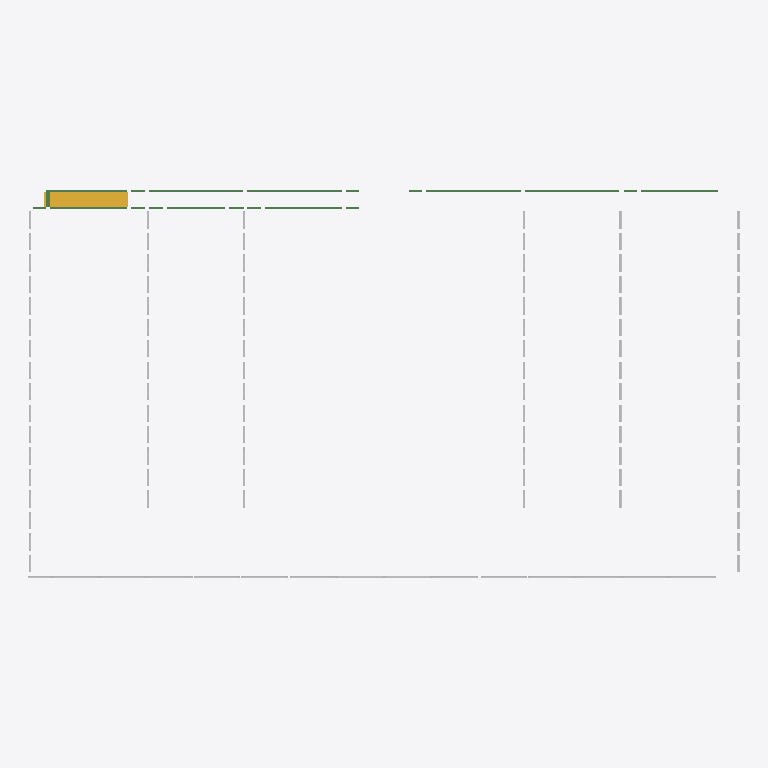
Plan cut of the same IFC building model at storey 'R+1' (level 3.66 m, cut at 5.06 m), seen from above with north up, elements coloured by IFC class: 105 other elements (light grey), 11 beams (green), 1 stair (yellow). Cut surfaces are drawn darker.
Extent 74.9 m × 40.9 m × 15.6 m (x, y, z). Storeys (5): R-1 at -3.50 m; RDC at 0.00 m; R+1 at 3.66 m; R+2 at 7.32 m; FILLE 0 at 8.80 m. Elements (583): 458 IfcBuildingElementProxy, 123 IfcBeam, 2 IfcStair.

HEADER;
FILE_DESCRIPTION(('ViewDefinition [CoordinationView_V2.0]'),'2;1');
FILE_NAME('Project Number','2020-09-11T16:58:11',(''),(''),'The EXPRESS Data Manager Version 5.02.0100.07 : 28 Aug 2013','21.0.0.383 - Exporter 21.0.0.383 - Alternate UI 21.0.0.383','');
FILE_SCHEMA(('IFC2X3'));
ENDSEC;
DATA;
#120=IFCPROJECT('21gtjjzp1AQR7qZkzIO91z',#41,'Project Number',$,$,'Project Name','Project Status',(#112),#107);
#181=IFCSITE('21gtjjzp1AQR7qZkzIO91$',#41,'Default',$,$,#180,$,$,.ELEMENT.,$,$,$,$,$);
#130=IFCBUILDING('21gtjjzp1AQR7qZkzIO91y',#41,'',$,$,#32,$,'',.ELEMENT.,$,$,$);
#141=IFCBUILDINGSTOREY('21gtjjzp1AQR7qZk_jczVc',#41,'R-1',$,'Level:Circle Head - Project Datum',#139,$,'R-1',.ELEMENT.,-3500.0);
#145=IFCBUILDINGSTOREY('21gtjjzp1AQR7qZk_jdsww',#41,'RDC',$,'Level:Circle Head - Project Datum',#144,$,'RDC',.ELEMENT.,0.0);
#151=IFCBUILDINGSTOREY('21gtjjzp1AQR7qZk_jdsqx',#41,'R+1',$,'Level:Circle Head - Project Datum',#150,$,'R+1',.ELEMENT.,3660.0);
#157=IFCBUILDINGSTOREY('21gtjjzp1AQR7qZk_jczNr',#41,'R+2',$,'Level:Circle Head - Project Datum',#156,$,'R+2',.ELEMENT.,7320.0);
#163=IFCBUILDINGSTOREY('21gtjjzp1AQR7qZk_jcGwN',#41,'FILLE 0',$,'Level:Circle Head - Project Datum',#162,$,'FILLE 0',.ELEMENT.,8801.0);
#31830=IFCSTAIR('2CQ4e4NV1ERxL3_TWoxJaA',#41,'Precast Stair:Stair:490853',$,'Precast Stair:Precast_Stair',#31829,$,'490853',.TWO_STRAIGHT_RUN_STAIR.);
#13524=IFCBEAM('3hTzJnhMPEdxLScmZkBR1d',#41,'NBS_AndertonConcreteProductsLtd_PrcstConcPnls_BallastBoard300:PPT TYPE2:430534',$,'NBS_AndertonConcreteProductsLtd_PrcstConcPnls_BallastBoard300:PPT TYPE2',#13508,#13522,'430534');
#13407=IFCBEAM('3hTzJnhMPEdxLScmZkBR1a',#41,'NBS_AndertonConcreteProductsLtd_PrcstConcPnls_BallastBoard300:PPT TYPE2:430533',$,'NBS_AndertonConcreteProductsLtd_PrcstConcPnls_BallastBoard300:PPT TYPE2',#13391,#13405,'430533');
#2659=IFCBEAM('1DT6X50EX04OhHPVW9IlhC',#41,'NBS_AndertonConcreteProductsLtd_PrcstConcPnls_BallastBoard300:PPT TYPE4:424729',$,'NBS_AndertonConcreteProductsLtd_PrcstConcPnls_BallastBoard300:PPT TYPE4',#2643,#2657,'424729');
#11186=IFCBEAM('3hTzJnhMPEdxLScmZkBR32',#41,'NBS_AndertonConcreteProductsLtd_PrcstConcPnls_BallastBoard300:PPT TYPE4:430435',$,'NBS_AndertonConcreteProductsLtd_PrcstConcPnls_BallastBoard300:PPT TYPE4',#11170,#11184,'430435');
#13056=IFCBEAM('3hTzJnhMPEdxLScmZkBR1Z',#41,'NBS_AndertonConcreteProductsLtd_PrcstConcPnls_BallastBoard300:PPT TYPE1:430530',$,'NBS_AndertonConcreteProductsLtd_PrcstConcPnls_BallastBoard300:PPT TYPE1',#13040,#13054,'430530');
#40658=IFCBUILDINGELEMENTPROXY('3q_5lqx0bApOJFkr1CXOtb',#41,'Panneaux fille 18:Panneaux fille 18:508130',$,'Panneaux fille 18:Panneaux fille 18',#40657,#40652,'508130',$);
#40792=IFCBUILDINGELEMENTPROXY('3q_5lqx0bApOJFkr1CXOtZ',#41,'Panneaux fille 18:Panneaux fille 18:508132',$,'Panneaux fille 18:Panneaux fille 18',#40791,#40786,'508132',$);
#45907=IFCBUILDINGELEMENTPROXY('0kCZ_cJ418TRkn3IpwfhIz',#41,'Panneaux fille 18:Panneaux fille 18:508388',$,'Panneaux fille 18:Panneaux fille 18',#45906,#45901,'508388',$);
#45840=IFCBUILDINGELEMENTPROXY('0kCZ_cJ418TRkn3IpwfhIw',#41,'Panneaux fille 18:Panneaux fille 18:508387',$,'Panneaux fille 18:Panneaux fille 18',#45839,#45834,'508387',$);
#46041=IFCBUILDINGELEMENTPROXY('0kCZ_cJ418TRkn3IpwfhI$',#41,'Panneaux fille 18:Panneaux fille 18:508390',$,'Panneaux fille 18:Panneaux fille 18',#46040,#46035,'508390',$);
#50232=IFCBUILDINGELEMENTPROXY('2LySpqkD5BAxJDz4GkfKve',#41,'Panneaux fille 18:Panneaux fille 18:513091',$,'Panneaux fille 18:Panneaux fille 18',#50231,#50226,'513091',$);
#52976=IFCBUILDINGELEMENTPROXY('3Mfq1OahP7rfr54Pn_tCUj',#41,'Panneaux fille 18:Panneaux fille 18:513331',$,'Panneaux fille 18:Panneaux fille 18',#52975,#52970,'513331',$);
#40859=IFCBUILDINGELEMENTPROXY('3q_5lqx0bApOJFkr1CXOtY',#41,'Panneaux fille 18:Panneaux fille 18:508133',$,'Panneaux fille 18:Panneaux fille 18',#40858,#40853,'508133',$);
#46108=IFCBUILDINGELEMENTPROXY('0kCZ_cJ418TRkn3IpwfhI_',#41,'Panneaux fille 18:Panneaux fille 18:508391',$,'Panneaux fille 18:Panneaux fille 18',#46107,#46102,'508391',$);
#21346=IFCBUILDINGELEMENTPROXY('0OMRzcWwXFP9VDArNN6QXn',#41,'FENETRE.dwg:Fenetre ext 296+70:484587',$,'FENETRE.dwg:Fenetre ext 296+70',#21345,#21340,'484587',$);
#21478=IFCBUILDINGELEMENTPROXY('0OMRzcWwXFP9VDArNN6QXr',#41,'FENETRE.dwg:Fenetre ext 296+70:484591',$,'FENETRE.dwg:Fenetre ext 296+70',#21477,#21472,'484591',$);
#21610=IFCBUILDINGELEMENTPROXY('0OMRzcWwXFP9VDArNN6QXf',#41,'FENETRE.dwg:Fenetre ext 296+70:484595',$,'FENETRE.dwg:Fenetre ext 296+70',#21609,#21604,'484595',$);
#22072=IFCBUILDINGELEMENTPROXY('0OMRzcWwXFP9VDArNN6QcR',#41,'FENETRE.dwg:Fenetre ext 296+70:484609',$,'FENETRE.dwg:Fenetre ext 296+70',#22071,#22066,'484609',$);
#22204=IFCBUILDINGELEMENTPROXY('0OMRzcWwXFP9VDArNN6QcV',#41,'FENETRE.dwg:Fenetre ext 296+70:484613',$,'FENETRE.dwg:Fenetre ext 296+70',#22203,#22198,'484613',$);
#21412=IFCBUILDINGELEMENTPROXY('0OMRzcWwXFP9VDArNN6QXt',#41,'FENETRE.dwg:Fenetre ext 296+70:484589',$,'FENETRE.dwg:Fenetre ext 296+70',#21411,#21406,'484589',$);
#21544=IFCBUILDINGELEMENTPROXY('0OMRzcWwXFP9VDArNN6QXh',#41,'FENETRE.dwg:Fenetre ext 296+70:484593',$,'FENETRE.dwg:Fenetre ext 296+70',#21543,#21538,'484593',$);
#21676=IFCBUILDINGELEMENTPROXY('0OMRzcWwXFP9VDArNN6QXl',#41,'FENETRE.dwg:Fenetre ext 296+70:484597',$,'FENETRE.dwg:Fenetre ext 296+70',#21675,#21670,'484597',$);
#21742=IFCBUILDINGELEMENTPROXY('0OMRzcWwXFP9VDArNN6QXj',#41,'FENETRE.dwg:Fenetre ext 296+70:484599',$,'FENETRE.dwg:Fenetre ext 296+70',#21741,#21736,'484599',$);
#21808=IFCBUILDINGELEMENTPROXY('0OMRzcWwXFP9VDArNN6QXZ',#41,'FENETRE.dwg:Fenetre ext 296+70:484601',$,'FENETRE.dwg:Fenetre ext 296+70',#21807,#21802,'484601',$);
#21874=IFCBUILDINGELEMENTPROXY('0OMRzcWwXFP9VDArNN6QXX',#41,'FENETRE.dwg:Fenetre ext 296+70:484603',$,'FENETRE.dwg:Fenetre ext 296+70',#21873,#21868,'484603',$);
#21940=IFCBUILDINGELEMENTPROXY('0OMRzcWwXFP9VDArNN6QXd',#41,'FENETRE.dwg:Fenetre ext 296+70:484605',$,'FENETRE.dwg:Fenetre ext 296+70',#21939,#21934,'484605',$);
#22006=IFCBUILDINGELEMENTPROXY('0OMRzcWwXFP9VDArNN6QXb',#41,'FENETRE.dwg:Fenetre ext 296+70:484607',$,'FENETRE.dwg:Fenetre ext 296+70',#22005,#22000,'484607',$);
#22138=IFCBUILDINGELEMENTPROXY('0OMRzcWwXFP9VDArNN6QcP',#41,'FENETRE.dwg:Fenetre ext 296+70:484611',$,'FENETRE.dwg:Fenetre ext 296+70',#22137,#22132,'484611',$);
#20236=IFCBUILDINGELEMENTPROXY('0OMRzcWwXFP9VDArNN6QXJ',#41,'FENETRE.dwg:Fenetre ext 296+70:484553',$,'FENETRE.dwg:Fenetre ext 296+70',#20235,#20230,'484553',$);
#20356=IFCBUILDINGELEMENTPROXY('0OMRzcWwXFP9VDArNN6QXN',#41,'FENETRE.dwg:Fenetre ext 296+70:484557',$,'FENETRE.dwg:Fenetre ext 296+70',#20355,#20350,'484557',$);
#21082=IFCBUILDINGELEMENTPROXY('0OMRzcWwXFP9VDArNN6QXv',#41,'FENETRE.dwg:Fenetre ext 296+70:484579',$,'FENETRE.dwg:Fenetre ext 296+70',#21081,#21076,'484579',$);
#20488=IFCBUILDINGELEMENTPROXY('0OMRzcWwXFP9VDArNN6QXB',#41,'FENETRE.dwg:Fenetre ext 296+70:484561',$,'FENETRE.dwg:Fenetre ext 296+70',#20487,#20482,'484561',$);
#20950=IFCBUILDINGELEMENTPROXY('0OMRzcWwXFP9VDArNN6QX5',#41,'FENETRE.dwg:Fenetre ext 296+70:484575',$,'FENETRE.dwg:Fenetre ext 296+70',#20949,#20944,'484575',$);
#20290=IFCBUILDINGELEMENTPROXY('0OMRzcWwXFP9VDArNN6QXH',#41,'FENETRE.dwg:Fenetre ext 296+70:484555',$,'FENETRE.dwg:Fenetre ext 296+70',#20289,#20284,'484555',$);
#20422=IFCBUILDINGELEMENTPROXY('0OMRzcWwXFP9VDArNN6QXL',#41,'FENETRE.dwg:Fenetre ext 296+70:484559',$,'FENETRE.dwg:Fenetre ext 296+70',#20421,#20416,'484559',$);
#20620=IFCBUILDINGELEMENTPROXY('0OMRzcWwXFP9VDArNN6QXF',#41,'FENETRE.dwg:Fenetre ext 296+70:484565',$,'FENETRE.dwg:Fenetre ext 296+70',#20619,#20614,'484565',$);
#20554=IFCBUILDINGELEMENTPROXY('0OMRzcWwXFP9VDArNN6QX9',#41,'FENETRE.dwg:Fenetre ext 296+70:484563',$,'FENETRE.dwg:Fenetre ext 296+70',#20553,#20548,'484563',$);
#20752=IFCBUILDINGELEMENTPROXY('0OMRzcWwXFP9VDArNN6QX3',#41,'FENETRE.dwg:Fenetre ext 296+70:484569',$,'FENETRE.dwg:Fenetre ext 296+70',#20751,#20746,'484569',$);
#20686=IFCBUILDINGELEMENTPROXY('0OMRzcWwXFP9VDArNN6QXD',#41,'FENETRE.dwg:Fenetre ext 296+70:484567',$,'FENETRE.dwg:Fenetre ext 296+70',#20685,#20680,'484567',$);
#20884=IFCBUILDINGELEMENTPROXY('0OMRzcWwXFP9VDArNN6QX7',#41,'FENETRE.dwg:Fenetre ext 296+70:484573',$,'FENETRE.dwg:Fenetre ext 296+70',#20883,#20878,'484573',$);
#20818=IFCBUILDINGELEMENTPROXY('0OMRzcWwXFP9VDArNN6QX1',#41,'FENETRE.dwg:Fenetre ext 296+70:484571',$,'FENETRE.dwg:Fenetre ext 296+70',#20817,#20812,'484571',$);
#21016=IFCBUILDINGELEMENTPROXY('0OMRzcWwXFP9VDArNN6QXx',#41,'FENETRE.dwg:Fenetre ext 296+70:484577',$,'FENETRE.dwg:Fenetre ext 296+70',#21015,#21010,'484577',$);
#21280=IFCBUILDINGELEMENTPROXY('0OMRzcWwXFP9VDArNN6QXp',#41,'FENETRE.dwg:Fenetre ext 296+70:484585',$,'FENETRE.dwg:Fenetre ext 296+70',#21279,#21274,'484585',$);
#15834=IFCBUILDINGELEMENTPROXY('0OMRzcWwXFP9VDArNN6QY$',#41,'FENETRE.dwg:Fenetre ext 296+70:484389',$,'FENETRE.dwg:Fenetre ext 296+70',#15833,#15828,'484389',$);
#15967=IFCBUILDINGELEMENTPROXY('0OMRzcWwXFP9VDArNN6QYp',#41,'FENETRE.dwg:Fenetre ext 296+70:484393',$,'FENETRE.dwg:Fenetre ext 296+70',#15966,#15961,'484393',$);
#16099=IFCBUILDINGELEMENTPROXY('0OMRzcWwXFP9VDArNN6QYt',#41,'FENETRE.dwg:Fenetre ext 296+70:484397',$,'FENETRE.dwg:Fenetre ext 296+70',#16098,#16093,'484397',$);
#16561=IFCBUILDINGELEMENTPROXY('0OMRzcWwXFP9VDArNN6QYX',#41,'FENETRE.dwg:Fenetre ext 296+70:484411',$,'FENETRE.dwg:Fenetre ext 296+70',#16560,#16555,'484411',$);
#16693=IFCBUILDINGELEMENTPROXY('0OMRzcWwXFP9VDArNN6QYb',#41,'FENETRE.dwg:Fenetre ext 296+70:484415',$,'FENETRE.dwg:Fenetre ext 296+70',#16692,#16687,'484415',$);
#16825=IFCBUILDINGELEMENTPROXY('0OMRzcWwXFP9VDArNN6QZP',#41,'FENETRE.dwg:Fenetre ext 296+70:484419',$,'FENETRE.dwg:Fenetre ext 296+70',#16824,#16819,'484419',$);
#17247=IFCBUILDINGELEMENTPROXY('0OMRzcWwXFP9VDArNN6QZI',#41,'FENETRE.dwg:Fenetre ext 296+70:484424',$,'FENETRE.dwg:Fenetre ext 296+70',#17246,#17241,'484424',$);
#17398=IFCBUILDINGELEMENTPROXY('0OMRzcWwXFP9VDArNN6QZM',#41,'FENETRE.dwg:Fenetre ext 296+70:484428',$,'FENETRE.dwg:Fenetre ext 296+70',#17397,#17392,'484428',$);
#17530=IFCBUILDINGELEMENTPROXY('0OMRzcWwXFP9VDArNN6QZA',#41,'FENETRE.dwg:Fenetre ext 296+70:484432',$,'FENETRE.dwg:Fenetre ext 296+70',#17529,#17524,'484432',$);
#17992=IFCBUILDINGELEMENTPROXY('0OMRzcWwXFP9VDArNN6QZ4',#41,'FENETRE.dwg:Fenetre ext 296+70:484446',$,'FENETRE.dwg:Fenetre ext 296+70',#17991,#17986,'484446',$);
#18124=IFCBUILDINGELEMENTPROXY('0OMRzcWwXFP9VDArNN6QZu',#41,'FENETRE.dwg:Fenetre ext 296+70:484450',$,'FENETRE.dwg:Fenetre ext 296+70',#18123,#18118,'484450',$);
#18190=IFCBUILDINGELEMENTPROXY('0OMRzcWwXFP9VDArNN6QZe',#41,'FENETRE.dwg:Fenetre ext 296+70:484466',$,'FENETRE.dwg:Fenetre ext 296+70',#18189,#18184,'484466',$);
#18322=IFCBUILDINGELEMENTPROXY('0OMRzcWwXFP9VDArNN6QZi',#41,'FENETRE.dwg:Fenetre ext 296+70:484470',$,'FENETRE.dwg:Fenetre ext 296+70',#18321,#18316,'484470',$);
#18454=IFCBUILDINGELEMENTPROXY('0OMRzcWwXFP9VDArNN6QZW',#41,'FENETRE.dwg:Fenetre ext 296+70:484474',$,'FENETRE.dwg:Fenetre ext 296+70',#18453,#18448,'484474',$);
#18916=IFCBUILDINGELEMENTPROXY('0OMRzcWwXFP9VDArNN6QWI',#41,'FENETRE.dwg:Fenetre ext 296+70:484488',$,'FENETRE.dwg:Fenetre ext 296+70',#18915,#18910,'484488',$);
#19048=IFCBUILDINGELEMENTPROXY('0OMRzcWwXFP9VDArNN6QWM',#41,'FENETRE.dwg:Fenetre ext 296+70:484492',$,'FENETRE.dwg:Fenetre ext 296+70',#19047,#19042,'484492',$);
#22270=IFCBUILDINGELEMENTPROXY('0OMRzcWwXFP9VDArNN6QcT',#41,'FENETRE.dwg:Fenetre ext 296+70:484615',$,'FENETRE.dwg:Fenetre ext 296+70',#22269,#22264,'484615',$);
#22402=IFCBUILDINGELEMENTPROXY('0OMRzcWwXFP9VDArNN6QcH',#41,'FENETRE.dwg:Fenetre ext 296+70:484619',$,'FENETRE.dwg:Fenetre ext 296+70',#22401,#22396,'484619',$);
#22534=IFCBUILDINGELEMENTPROXY('0OMRzcWwXFP9VDArNN6QcL',#41,'FENETRE.dwg:Fenetre ext 296+70:484623',$,'FENETRE.dwg:Fenetre ext 296+70',#22533,#22528,'484623',$);
#22996=IFCBUILDINGELEMENTPROXY('0OMRzcWwXFP9VDArNN6Qc7',#41,'FENETRE.dwg:Fenetre ext 296+70:484637',$,'FENETRE.dwg:Fenetre ext 296+70',#22995,#22990,'484637',$);
#23128=IFCBUILDINGELEMENTPROXY('0OMRzcWwXFP9VDArNN6Qcx',#41,'FENETRE.dwg:Fenetre ext 296+70:484641',$,'FENETRE.dwg:Fenetre ext 296+70',#23127,#23122,'484641',$);
#15901=IFCBUILDINGELEMENTPROXY('0OMRzcWwXFP9VDArNN6QYz',#41,'FENETRE.dwg:Fenetre ext 296+70:484391',$,'FENETRE.dwg:Fenetre ext 296+70',#15900,#15895,'484391',$);
#16033=IFCBUILDINGELEMENTPROXY('0OMRzcWwXFP9VDArNN6QYn',#41,'FENETRE.dwg:Fenetre ext 296+70:484395',$,'FENETRE.dwg:Fenetre ext 296+70',#16032,#16027,'484395',$);
#16165=IFCBUILDINGELEMENTPROXY('0OMRzcWwXFP9VDArNN6QYr',#41,'FENETRE.dwg:Fenetre ext 296+70:484399',$,'FENETRE.dwg:Fenetre ext 296+70',#16164,#16159,'484399',$);
#16231=IFCBUILDINGELEMENTPROXY('0OMRzcWwXFP9VDArNN6QYh',#41,'FENETRE.dwg:Fenetre ext 296+70:484401',$,'FENETRE.dwg:Fenetre ext 296+70',#16230,#16225,'484401',$);
#16297=IFCBUILDINGELEMENTPROXY('0OMRzcWwXFP9VDArNN6QYf',#41,'FENETRE.dwg:Fenetre ext 296+70:484403',$,'FENETRE.dwg:Fenetre ext 296+70',#16296,#16291,'484403',$);
#16429=IFCBUILDINGELEMENTPROXY('0OMRzcWwXFP9VDArNN6QYj',#41,'FENETRE.dwg:Fenetre ext 296+70:484407',$,'FENETRE.dwg:Fenetre ext 296+70',#16428,#16423,'484407',$);
#16363=IFCBUILDINGELEMENTPROXY('0OMRzcWwXFP9VDArNN6QYl',#41,'FENETRE.dwg:Fenetre ext 296+70:484405',$,'FENETRE.dwg:Fenetre ext 296+70',#16362,#16357,'484405',$);
#16495=IFCBUILDINGELEMENTPROXY('0OMRzcWwXFP9VDArNN6QYZ',#41,'FENETRE.dwg:Fenetre ext 296+70:484409',$,'FENETRE.dwg:Fenetre ext 296+70',#16494,#16489,'484409',$);
#16627=IFCBUILDINGELEMENTPROXY('0OMRzcWwXFP9VDArNN6QYd',#41,'FENETRE.dwg:Fenetre ext 296+70:484413',$,'FENETRE.dwg:Fenetre ext 296+70',#16626,#16621,'484413',$);
#16759=IFCBUILDINGELEMENTPROXY('0OMRzcWwXFP9VDArNN6QZR',#41,'FENETRE.dwg:Fenetre ext 296+70:484417',$,'FENETRE.dwg:Fenetre ext 296+70',#16758,#16753,'484417',$);
#16891=IFCBUILDINGELEMENTPROXY('0OMRzcWwXFP9VDArNN6QZV',#41,'FENETRE.dwg:Fenetre ext 296+70:484421',$,'FENETRE.dwg:Fenetre ext 296+70',#16890,#16885,'484421',$);
#17332=IFCBUILDINGELEMENTPROXY('0OMRzcWwXFP9VDArNN6QZG',#41,'FENETRE.dwg:Fenetre ext 296+70:484426',$,'FENETRE.dwg:Fenetre ext 296+70',#17331,#17326,'484426',$);
#17464=IFCBUILDINGELEMENTPROXY('0OMRzcWwXFP9VDArNN6QZK',#41,'FENETRE.dwg:Fenetre ext 296+70:484430',$,'FENETRE.dwg:Fenetre ext 296+70',#17463,#17458,'484430',$);
#17596=IFCBUILDINGELEMENTPROXY('0OMRzcWwXFP9VDArNN6QZ8',#41,'FENETRE.dwg:Fenetre ext 296+70:484434',$,'FENETRE.dwg:Fenetre ext 296+70',#17595,#17590,'484434',$);
#17662=IFCBUILDINGELEMENTPROXY('0OMRzcWwXFP9VDArNN6QZE',#41,'FENETRE.dwg:Fenetre ext 296+70:484436',$,'FENETRE.dwg:Fenetre ext 296+70',#17661,#17656,'484436',$);
#17794=IFCBUILDINGELEMENTPROXY('0OMRzcWwXFP9VDArNN6QZ2',#41,'FENETRE.dwg:Fenetre ext 296+70:484440',$,'FENETRE.dwg:Fenetre ext 296+70',#17793,#17788,'484440',$);
#17728=IFCBUILDINGELEMENTPROXY('0OMRzcWwXFP9VDArNN6QZC',#41,'FENETRE.dwg:Fenetre ext 296+70:484438',$,'FENETRE.dwg:Fenetre ext 296+70',#17727,#17722,'484438',$);
#17860=IFCBUILDINGELEMENTPROXY('0OMRzcWwXFP9VDArNN6QZ0',#41,'FENETRE.dwg:Fenetre ext 296+70:484442',$,'FENETRE.dwg:Fenetre ext 296+70',#17859,#17854,'484442',$);
#17926=IFCBUILDINGELEMENTPROXY('0OMRzcWwXFP9VDArNN6QZ6',#41,'FENETRE.dwg:Fenetre ext 296+70:484444',$,'FENETRE.dwg:Fenetre ext 296+70',#17925,#17920,'484444',$);
#18058=IFCBUILDINGELEMENTPROXY('0OMRzcWwXFP9VDArNN6QZw',#41,'FENETRE.dwg:Fenetre ext 296+70:484448',$,'FENETRE.dwg:Fenetre ext 296+70',#18057,#18052,'484448',$);
#18256=IFCBUILDINGELEMENTPROXY('0OMRzcWwXFP9VDArNN6QZk',#41,'FENETRE.dwg:Fenetre ext 296+70:484468',$,'FENETRE.dwg:Fenetre ext 296+70',#18255,#18250,'484468',$);
#18388=IFCBUILDINGELEMENTPROXY('0OMRzcWwXFP9VDArNN6QZY',#41,'FENETRE.dwg:Fenetre ext 296+70:484472',$,'FENETRE.dwg:Fenetre ext 296+70',#18387,#18382,'484472',$);
#18586=IFCBUILDINGELEMENTPROXY('0OMRzcWwXFP9VDArNN6QZa',#41,'FENETRE.dwg:Fenetre ext 296+70:484478',$,'FENETRE.dwg:Fenetre ext 296+70',#18585,#18580,'484478',$);
#18520=IFCBUILDINGELEMENTPROXY('0OMRzcWwXFP9VDArNN6QZc',#41,'FENETRE.dwg:Fenetre ext 296+70:484476',$,'FENETRE.dwg:Fenetre ext 296+70',#18519,#18514,'484476',$);
#18652=IFCBUILDINGELEMENTPROXY('0OMRzcWwXFP9VDArNN6QWQ',#41,'FENETRE.dwg:Fenetre ext 296+70:484480',$,'FENETRE.dwg:Fenetre ext 296+70',#18651,#18646,'484480',$);
#18718=IFCBUILDINGELEMENTPROXY('0OMRzcWwXFP9VDArNN6QWO',#41,'FENETRE.dwg:Fenetre ext 296+70:484482',$,'FENETRE.dwg:Fenetre ext 296+70',#18717,#18712,'484482',$);
#18850=IFCBUILDINGELEMENTPROXY('0OMRzcWwXFP9VDArNN6QWS',#41,'FENETRE.dwg:Fenetre ext 296+70:484486',$,'FENETRE.dwg:Fenetre ext 296+70',#18849,#18844,'484486',$);
#18784=IFCBUILDINGELEMENTPROXY('0OMRzcWwXFP9VDArNN6QWU',#41,'FENETRE.dwg:Fenetre ext 296+70:484484',$,'FENETRE.dwg:Fenetre ext 296+70',#18783,#18778,'484484',$);
#18982=IFCBUILDINGELEMENTPROXY('0OMRzcWwXFP9VDArNN6QWG',#41,'FENETRE.dwg:Fenetre ext 296+70:484490',$,'FENETRE.dwg:Fenetre ext 296+70',#18981,#18976,'484490',$);
#22336=IFCBUILDINGELEMENTPROXY('0OMRzcWwXFP9VDArNN6QcJ',#41,'FENETRE.dwg:Fenetre ext 296+70:484617',$,'FENETRE.dwg:Fenetre ext 296+70',#22335,#22330,'484617',$);
#22468=IFCBUILDINGELEMENTPROXY('0OMRzcWwXFP9VDArNN6QcN',#41,'FENETRE.dwg:Fenetre ext 296+70:484621',$,'FENETRE.dwg:Fenetre ext 296+70',#22467,#22462,'484621',$);
#22666=IFCBUILDINGELEMENTPROXY('0OMRzcWwXFP9VDArNN6Qc9',#41,'FENETRE.dwg:Fenetre ext 296+70:484627',$,'FENETRE.dwg:Fenetre ext 296+70',#22665,#22660,'484627',$);
#22600=IFCBUILDINGELEMENTPROXY('0OMRzcWwXFP9VDArNN6QcB',#41,'FENETRE.dwg:Fenetre ext 296+70:484625',$,'FENETRE.dwg:Fenetre ext 296+70',#22599,#22594,'484625',$);
#22798=IFCBUILDINGELEMENTPROXY('0OMRzcWwXFP9VDArNN6QcD',#41,'FENETRE.dwg:Fenetre ext 296+70:484631',$,'FENETRE.dwg:Fenetre ext 296+70',#22797,#22792,'484631',$);
#22732=IFCBUILDINGELEMENTPROXY('0OMRzcWwXFP9VDArNN6QcF',#41,'FENETRE.dwg:Fenetre ext 296+70:484629',$,'FENETRE.dwg:Fenetre ext 296+70',#22731,#22726,'484629',$);
#22864=IFCBUILDINGELEMENTPROXY('0OMRzcWwXFP9VDArNN6Qc3',#41,'FENETRE.dwg:Fenetre ext 296+70:484633',$,'FENETRE.dwg:Fenetre ext 296+70',#22863,#22858,'484633',$);
#22930=IFCBUILDINGELEMENTPROXY('0OMRzcWwXFP9VDArNN6Qc1',#41,'FENETRE.dwg:Fenetre ext 296+70:484635',$,'FENETRE.dwg:Fenetre ext 296+70',#22929,#22924,'484635',$);
#23062=IFCBUILDINGELEMENTPROXY('0OMRzcWwXFP9VDArNN6Qc5',#41,'FENETRE.dwg:Fenetre ext 296+70:484639',$,'FENETRE.dwg:Fenetre ext 296+70',#23061,#23056,'484639',$);
ENDSEC;